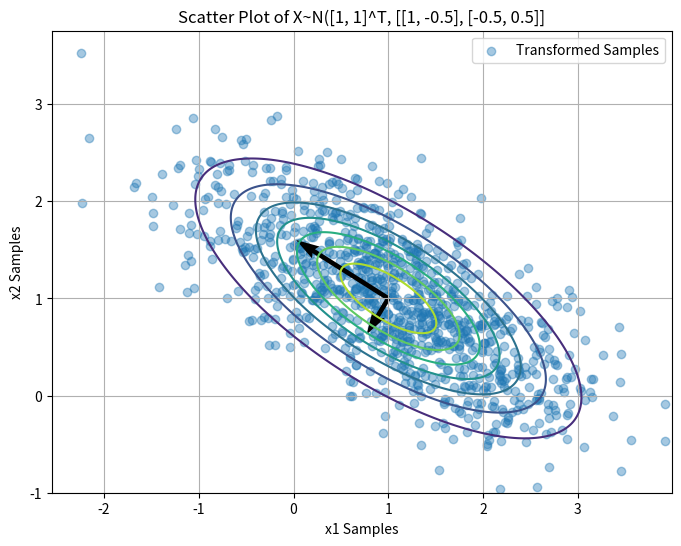

Write the Python code that produced this figure.
# [redacted]
#I have completed this homework without collaborating with any classmates.

import numpy as np
import matplotlib.pyplot as plot
from scipy.stats import multivariate_normal

# Starting with Z ~ N(0, 1) -> returns random samples over the standard normal distribution with the parameters as dimensions
Z = np.random.randn(2, 1000) # 2 x's with 1000 samples each

# Setting up the linear transformation
mu = np.array([1, 1]) # Mean vector
Sigma = np.array([[1, -0.5], [-0.5, 0.5]]) # Covariance matrix

# Finding eigen values and vectors -> returns the eigen values and vectors of Sigma
eigvals, eigvecs = np.linalg.eigh(Sigma) # eigenvecs = V

# Transform Z to match the X~N(mu, Sigma) distribution
muTransformation = mu[:, np.newaxis] # making mu 2 x 1 for dimension compatibility
Lambda = np.diag(eigvals) # diagonalized matrix of eigenvalues
A = eigvecs @ np.sqrt(Lambda) # our "A" matrix = V * (Lambda)^{1/2}
X = muTransformation + A @ Z # the final represented transformation

# Plotting the new samples
plot.figure(figsize=(8, 6)) # set size
plot.scatter(X[0, :], X[1, :], alpha=0.4, label='Transformed Samples')

# Superimpose the eigenvectors on the plot
for i in range(2): # 2 x's
    plot.quiver(*mu, *eigvecs[:, i] * np.sqrt(eigvals[i]), scale=1, scale_units='xy', angles='xy')

# Add level curves to the plot
x, y = np.mgrid[-2:4:.01, -1:3:.01] # sets boundaries for the level curves
pos = np.dstack((x, y)) # creates a 3D position for x and y (for pdf)
rv = multivariate_normal(mu, Sigma) # rv gives the density values at each point on the x and y grid through rv.pdf
plot.contour(x, y, rv.pdf(pos)) # finally plotting level curves based on rv's pdf over x and y

# Final plot settings
plot.title('Scatter Plot of X~N([1, 1]^T, [[1, -0.5], [-0.5, 0.5]]')
plot.xlabel('x1 Samples')
plot.ylabel('x2 Samples')
plot.grid(True)
plot.legend()
plot.show()